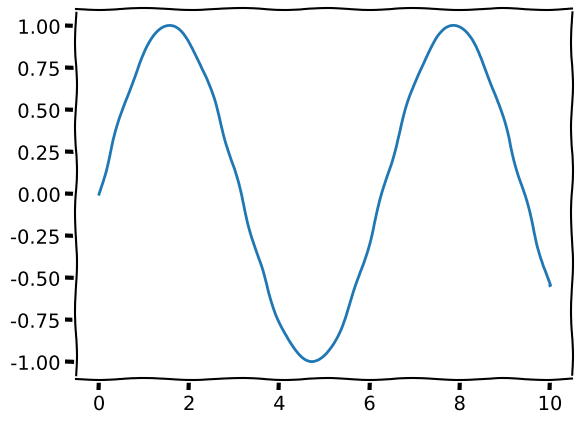

This figure's Python source:
# plot xkcd style xkcd.py
import matplotlib.pyplot as plt
import numpy as np

x = np.linspace(0, 10, 1000)
y = np.sin(x)

with plt.xkcd():
    fig, ax = plt.subplots()
    ax.plot(x, y)

    #ig.savefig("example.png")
    plt.show()
    
  
    